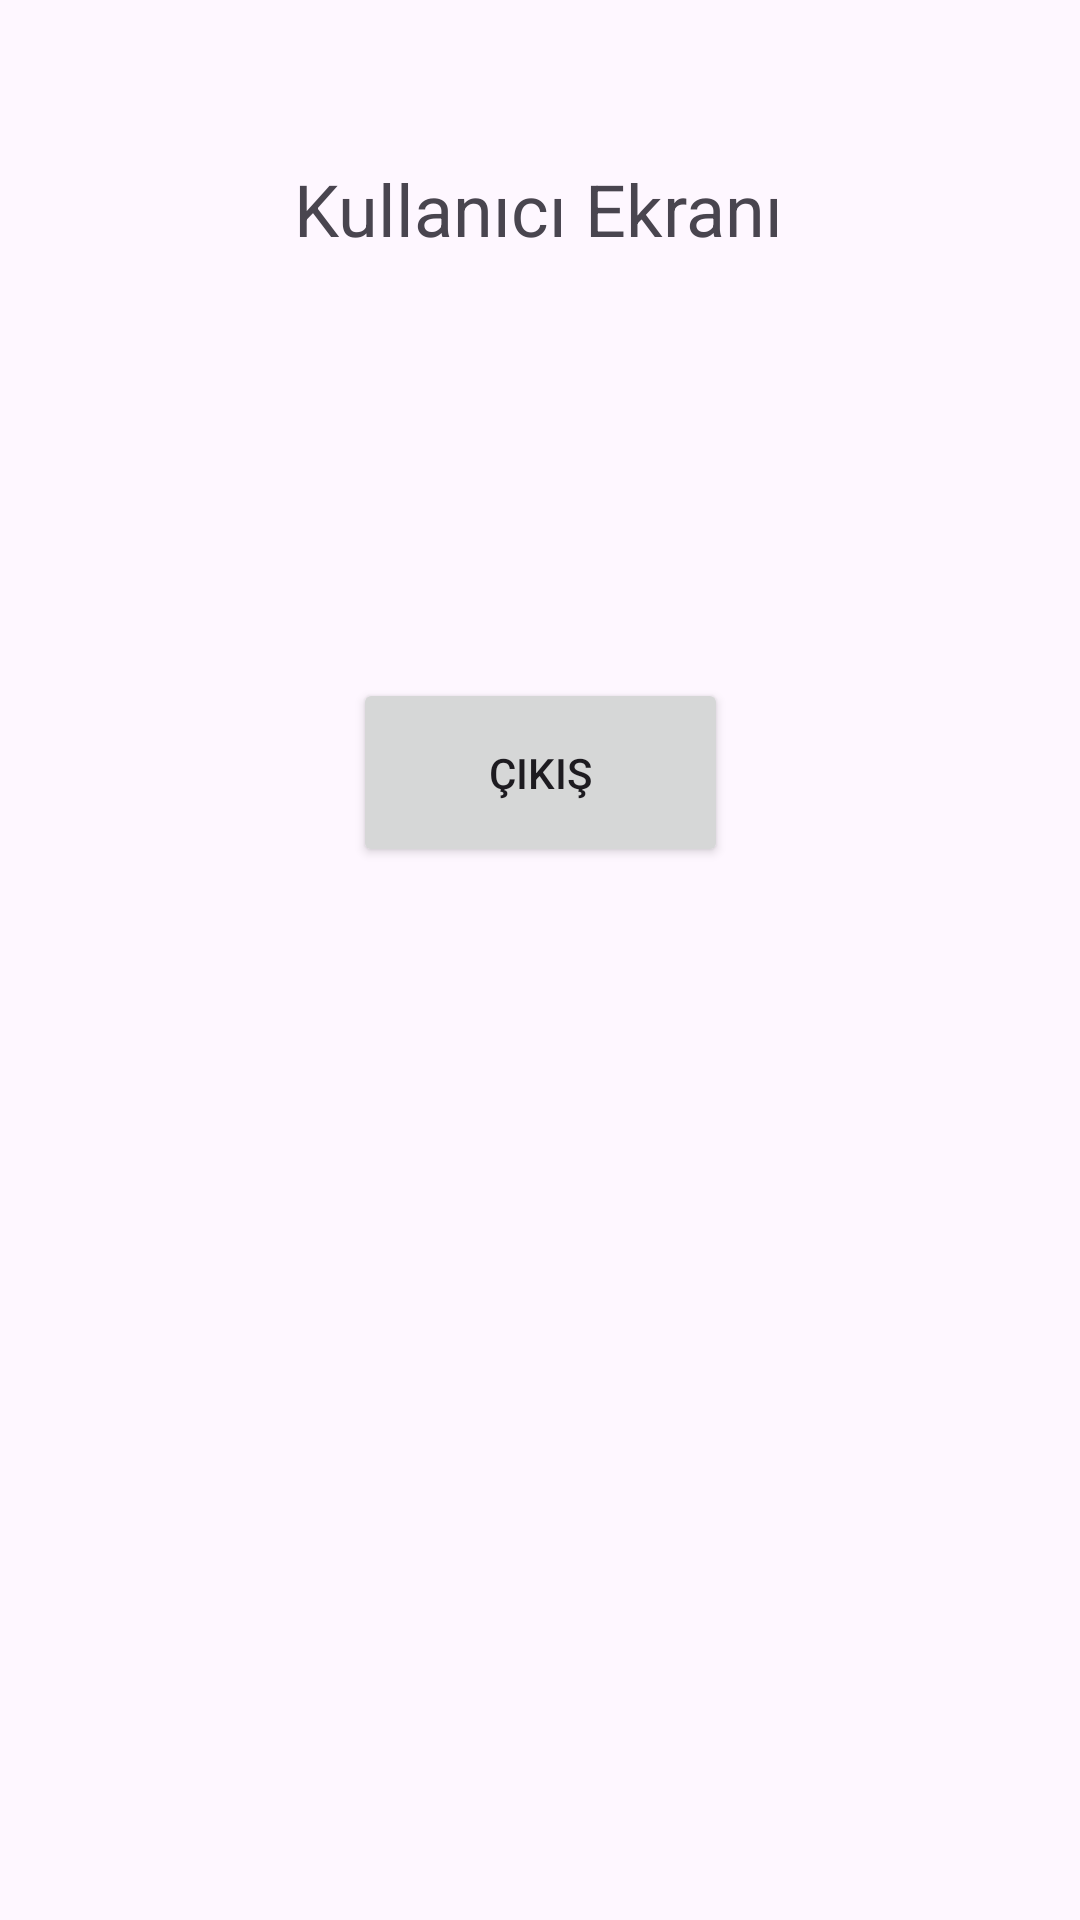

Reconstruct the res/layout file that produces this screen, plus the resources it refers to.
<!-- AndroidManifest.xml: application theme Theme.FragmentAndNav101 -->
<!-- res/layout/fragment_user.xml -->
<?xml version="1.0" encoding="utf-8"?>
<androidx.constraintlayout.widget.ConstraintLayout xmlns:android="http://schemas.android.com/apk/res/android"
    xmlns:app="http://schemas.android.com/apk/res-auto"
    xmlns:tools="http://schemas.android.com/tools"
    android:layout_width="match_parent"
    android:layout_height="match_parent"
    tools:context=".fragments.UserFragment">

    <TextView
        android:id="@+id/textView2"
        android:layout_width="wrap_content"
        android:layout_height="wrap_content"
        android:text="Kullanıcı Ekranı"
        android:textSize="24sp"
        app:layout_constraintBottom_toBottomOf="parent"
        app:layout_constraintEnd_toEndOf="parent"
        app:layout_constraintHorizontal_bias="0.498"
        app:layout_constraintStart_toStartOf="parent"
        app:layout_constraintTop_toTopOf="parent"
        app:layout_constraintVertical_bias="0.088" />

    <TextView
        android:id="@+id/txtUserName"
        android:layout_width="wrap_content"
        android:layout_height="wrap_content"
        android:layout_marginTop="52dp"
        android:textSize="20sp"
        app:layout_constraintEnd_toEndOf="parent"
        app:layout_constraintHorizontal_bias="0.498"
        app:layout_constraintStart_toStartOf="parent"
        app:layout_constraintTop_toBottomOf="@+id/textView2"
        tools:text="Kullanıcı adı" />

    <Button
        android:id="@+id/btnLogOut"
        android:layout_width="125dp"
        android:layout_height="63dp"
        android:layout_marginTop="60dp"
        android:onClick="logout"
        android:text="ÇIKIŞ"
        app:layout_constraintBottom_toBottomOf="parent"
        app:layout_constraintEnd_toEndOf="parent"
        app:layout_constraintStart_toStartOf="parent"
        app:layout_constraintTop_toBottomOf="@+id/txtUserName"
        app:layout_constraintVertical_bias="0.004" />
</androidx.constraintlayout.widget.ConstraintLayout>
<!-- resources referenced by this layout -->
<resources>
  <style name="Theme.FragmentAndNav101" parent="Base.Theme.FragmentAndNav101" />
  <style name="Base.Theme.FragmentAndNav101" parent="Theme.Material3.DayNight.NoActionBar">
          
          
      </style>
</resources>
